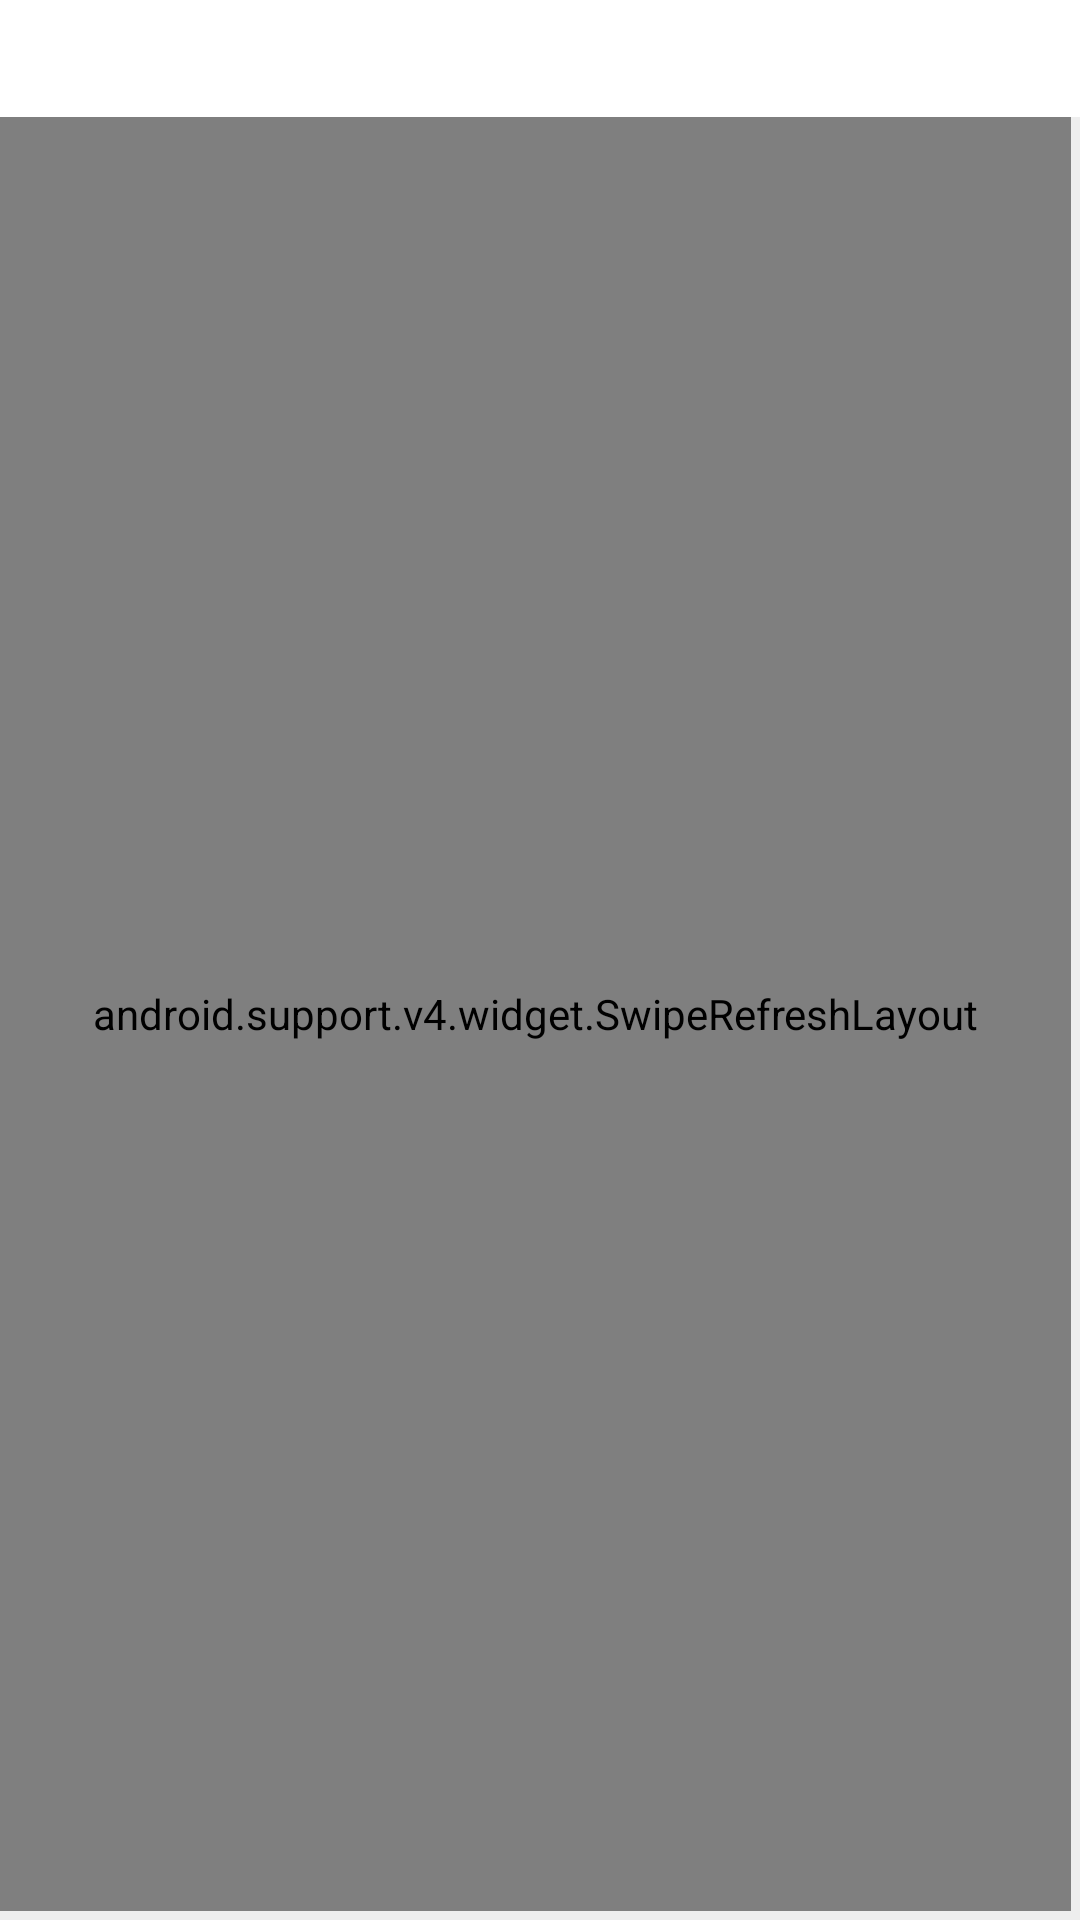

Produce the Android XML layout that renders to this screen, including the resource entries it uses.
<!-- AndroidManifest.xml: application theme AppTheme -->
<!-- res/layout/activity_main.xml -->
<?xml version="1.0" encoding="utf-8"?>
<layout xmlns:android="http://schemas.android.com/apk/res/android"
    xmlns:tools="http://schemas.android.com/tools">
    <LinearLayout
        android:id="@+id/activity_main"
        android:layout_width="match_parent"
        android:layout_height="match_parent"
        android:orientation="vertical"
        tools:context="com.example.mahertag.movieapp.MainActivity">
        <TextView
            android:layout_width="match_parent"
            android:layout_height="wrap_content"
            android:background="#ffffff"
            android:id="@+id/pref_Title"
            android:drawableLeft="@drawable/ic_type"
            android:drawablePadding="2dp"
            android:gravity="center_vertical"
            android:textStyle="bold"
            android:textSize="14sp"
            android:textColor="@color/colorAccent"
            android:padding="10dp"/>
        <FrameLayout
            android:layout_width="match_parent"
            android:layout_height="match_parent"
            android:paddingRight="3dp"
            android:paddingBottom="3dp"
            android:id="@+id/mainFrame"
            android:background="#eee"
            >
            <TextView
                android:layout_width="wrap_content"
                android:layout_height="wrap_content"
                android:layout_gravity="center"
                android:textStyle="bold"
                android:textSize="17sp"
                android:id="@+id/error_message"
                android:visibility="gone"
                android:text="Please Check your Connection!"/>
            <android.support.v4.widget.SwipeRefreshLayout
                android:layout_width="match_parent"
                android:layout_height="match_parent"
                android:id="@+id/swipeLayout">
                <android.support.v7.widget.RecyclerView
                    android:layout_width="match_parent"
                    android:layout_height="wrap_content"
                    android:id="@+id/movies_recycler"
                    />
            </android.support.v4.widget.SwipeRefreshLayout>

            <ProgressBar
                android:layout_width="wrap_content"
                android:layout_height="wrap_content"
                android:layout_gravity="center"
                android:visibility="invisible"
                android:id="@+id/loadingbar"/>

        </FrameLayout>

    </LinearLayout>
</layout>
<!-- resources referenced by this layout -->
<resources>
  <color name="colorAccent">#536DFE</color>
  <style name="AppTheme" parent="Theme.AppCompat.Light.DarkActionBar">
          
          <item name="colorPrimary">@color/colorPrimary</item>
          <item name="colorPrimaryDark">@color/colorPrimaryDark</item>
          <item name="colorAccent">@color/colorAccent</item>
  
          <item name="preferenceTheme">@style/PreferenceThemeOverlay</item>
      </style>
  <color name="colorPrimary">#607D8B</color>
  <color name="colorPrimaryDark">#455A64</color>
</resources>
